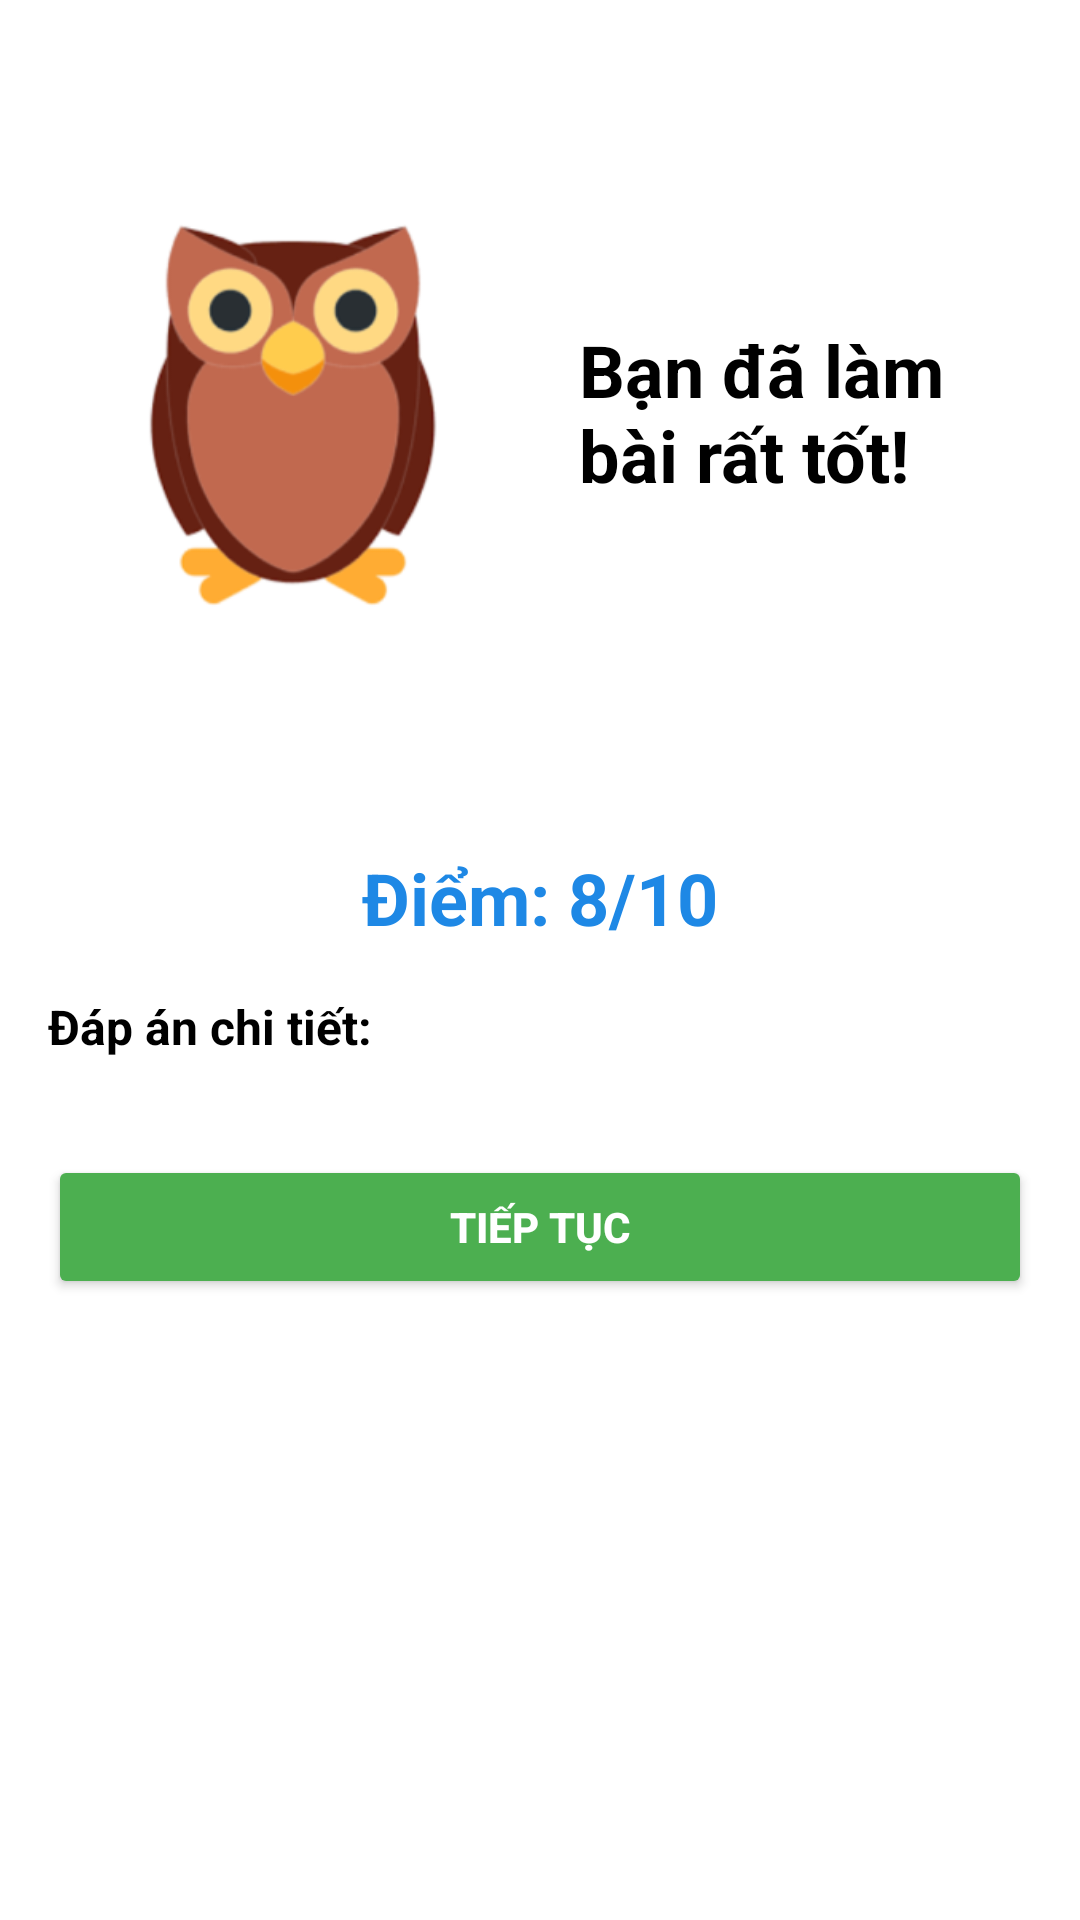

Produce the Android XML layout that renders to this screen, including the resource entries it uses.
<!-- AndroidManifest.xml: application theme Theme.ENGLISH5 -->
<!-- res/layout/activity_result.xml -->
<?xml version="1.0" encoding="utf-8"?>
<ScrollView
    xmlns:android="http://schemas.android.com/apk/res/android"
    android:layout_width="match_parent"
    android:layout_height="match_parent"
    android:padding="16dp"
    android:background="#FFFFFF">

    <LinearLayout
        android:layout_width="match_parent"
        android:layout_height="wrap_content"
        android:orientation="vertical">

        

        

        <LinearLayout
            android:layout_width="match_parent"
            android:layout_height="243dp"
            android:layout_marginBottom="24dp"
            android:gravity="center_vertical"
            android:orientation="horizontal">

            
            <ImageView
                android:id="@+id/imgResultOwl"
                android:layout_width="161dp"
                android:layout_height="143dp"
                android:layout_marginEnd="16dp"
                android:contentDescription="Owl Icon"
                android:src="@drawable/owl_image" />

            
            <TextView
                android:id="@+id/tvCongratulation"
                android:layout_width="wrap_content"
                android:layout_height="wrap_content"
                android:text="Bạn đã làm bài rất tốt!"
                android:textColor="#000000"
                android:textSize="24sp"
                android:textStyle="bold" />
        </LinearLayout>

        <TextView
            android:id="@+id/tvScore"
            android:layout_width="match_parent"
            android:layout_height="wrap_content"
            android:text="Điểm: 8/10"
            android:textSize="24sp"
            android:textStyle="bold"
            android:textColor="#1E88E5"
            android:gravity="center"
            android:layout_marginBottom="16dp" />

        
        <TextView
            android:id="@+id/tvAnswerDetailsLabel"
            android:layout_width="wrap_content"
            android:layout_height="wrap_content"
            android:text="Đáp án chi tiết:"
            android:textSize="16sp"
            android:textStyle="bold"
            android:textColor="#000000"
            android:layout_marginBottom="8dp" />

        
        <androidx.recyclerview.widget.RecyclerView
            android:id="@+id/rvAnswerDetails"
            android:layout_width="match_parent"
            android:layout_height="wrap_content"
            android:layout_marginBottom="24dp" />

        
        <Button
            android:id="@+id/btnContinue"
            android:layout_width="match_parent"
            android:layout_height="wrap_content"
            android:text="Tiếp tục"
            android:backgroundTint="#4CAF50"
            android:textColor="#FFFFFF"
            android:textStyle="bold"
            android:padding="12dp" />
    </LinearLayout>
</ScrollView>
<!-- resources referenced by this layout -->
<resources>
  <!-- drawable owl_image: png bitmap (drawable, 29532 bytes) -->
  <style name="Theme.ENGLISH5" parent="Base.Theme.ENGLISH5" />
  <style name="Base.Theme.ENGLISH5" parent="Theme.Material3.DayNight.NoActionBar">
          
          
      </style>
</resources>
